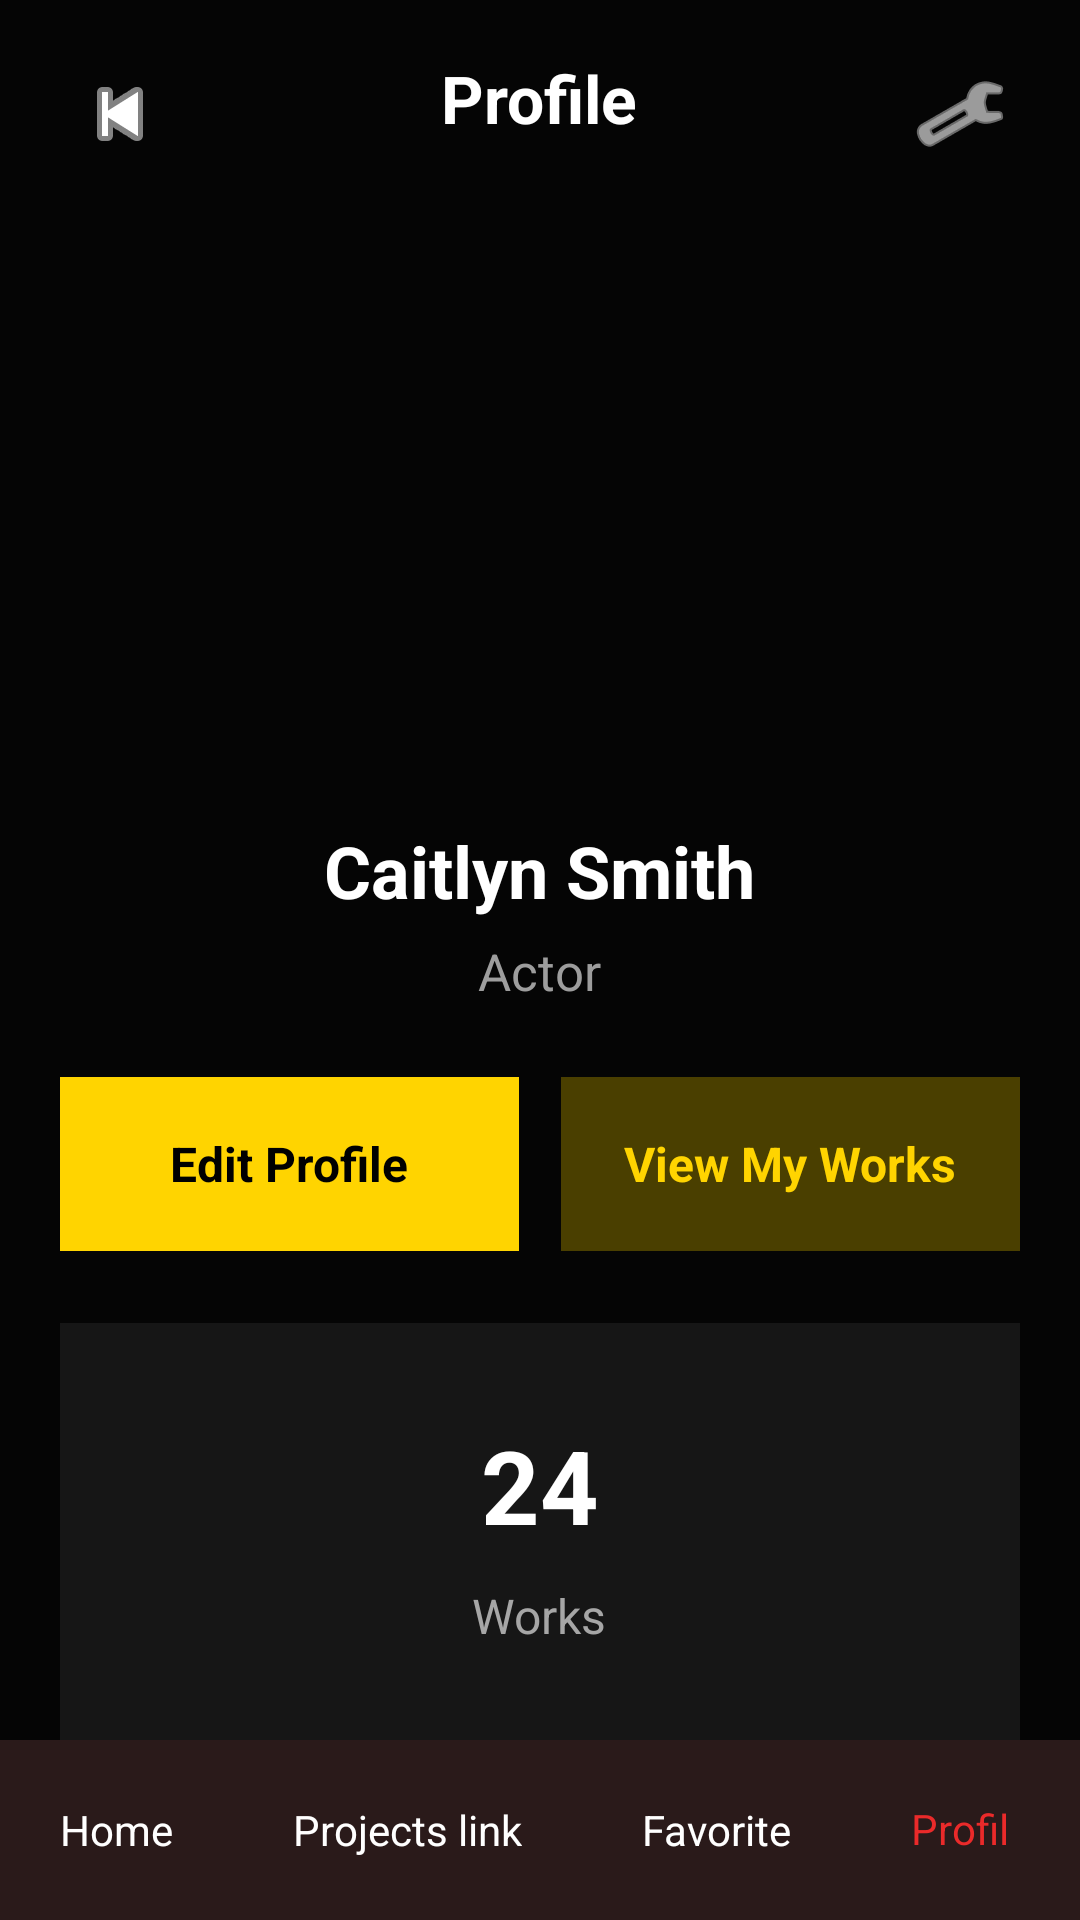

Here is an Android app screen rendered from its layout file. Give the layout XML and the strings, colors and styles it references.
<!-- AndroidManifest.xml: application theme Theme.LaraCIN -->
<!-- res/layout/activity_profile.xml -->
<?xml version="1.0" encoding="utf-8"?>
<LinearLayout xmlns:android="http://schemas.android.com/apk/res/android"
    android:id="@+id/main"
    android:layout_width="match_parent"
    android:layout_height="match_parent"
    android:orientation="vertical"
    android:background="#050505">

    <ScrollView
        android:layout_width="match_parent"
        android:layout_height="0dp"
        android:layout_weight="1"
        android:fillViewport="true"
        android:scrollbars="none">

        <LinearLayout
            android:layout_width="match_parent"
            android:layout_height="wrap_content"
            android:orientation="vertical"
            android:paddingStart="20dp"
            android:paddingTop="18dp"
            android:paddingEnd="20dp"
            android:paddingBottom="24dp">

            <RelativeLayout
                android:layout_width="match_parent"
                android:layout_height="wrap_content">

                <ImageButton
                    android:id="@+id/btnBack"
                    android:layout_width="40dp"
                    android:layout_height="40dp"
                    android:layout_alignParentStart="true"
                    android:background="@android:color/transparent"
                    android:src="@android:drawable/ic_media_previous"
                    android:tint="#FFFFFF" />

                <TextView
                    android:id="@+id/tvTitle"
                    android:layout_width="wrap_content"
                    android:layout_height="wrap_content"
                    android:layout_centerHorizontal="true"
                    android:text="Profile"
                    android:textColor="#FFFFFF"
                    android:textSize="22sp"
                    android:textStyle="bold" />

                <ImageButton
                    android:id="@+id/btnSettings"
                    android:layout_width="40dp"
                    android:layout_height="40dp"
                    android:layout_alignParentEnd="true"
                    android:background="@android:color/transparent"
                    android:src="@android:drawable/ic_menu_manage"
                    android:tint="#FFFFFF" />
            </RelativeLayout>

            <ImageView
                android:id="@+id/imgProfile"
                android:layout_width="170dp"
                android:layout_height="170dp"
                android:layout_gravity="center_horizontal"
                android:layout_marginTop="26dp"
                android:scaleType="centerCrop"
                android:src="@android:drawable/sym_def_app_icon" />

            <TextView
                android:id="@+id/tvName"
                android:layout_width="wrap_content"
                android:layout_height="wrap_content"
                android:layout_gravity="center_horizontal"
                android:layout_marginTop="20dp"
                android:text="Caitlyn Smith"
                android:textColor="#FFFFFF"
                android:textSize="24sp"
                android:textStyle="bold" />

            <TextView
                android:id="@+id/tvRole"
                android:layout_width="wrap_content"
                android:layout_height="wrap_content"
                android:layout_gravity="center_horizontal"
                android:layout_marginTop="6dp"
                android:text="Actor"
                android:textColor="#9D9D9D"
                android:textSize="17sp" />

            <LinearLayout
                android:layout_width="match_parent"
                android:layout_height="wrap_content"
                android:layout_marginTop="24dp"
                android:orientation="horizontal">

                <LinearLayout
                    android:id="@+id/btnEditProfile"
                    android:layout_width="0dp"
                    android:layout_height="58dp"
                    android:layout_weight="1"
                    android:background="#FFD400"
                    android:gravity="center"
                    android:orientation="horizontal">

                    <TextView
                        android:layout_width="wrap_content"
                        android:layout_height="wrap_content"
                        android:text="Edit Profile"
                        android:textColor="#000000"
                        android:textSize="16sp"
                        android:textStyle="bold" />
                </LinearLayout>

                <Space
                    android:layout_width="14dp"
                    android:layout_height="1dp" />

                <LinearLayout
                    android:id="@+id/btnViewWorks"
                    android:layout_width="0dp"
                    android:layout_height="58dp"
                    android:layout_weight="1"
                    android:background="#4A3F00"
                    android:gravity="center"
                    android:orientation="horizontal">

                    <TextView
                        android:layout_width="wrap_content"
                        android:layout_height="wrap_content"
                        android:text="View My Works"
                        android:textColor="#FFD400"
                        android:textSize="16sp"
                        android:textStyle="bold" />
                </LinearLayout>
            </LinearLayout>

            <LinearLayout
                android:layout_width="match_parent"
                android:layout_height="140dp"
                android:layout_marginTop="24dp"
                android:background="#161616"
                android:gravity="center"
                android:orientation="vertical">

                <TextView
                    android:id="@+id/tvWorksCount"
                    android:layout_width="wrap_content"
                    android:layout_height="wrap_content"
                    android:text="24"
                    android:textColor="#FFFFFF"
                    android:textSize="34sp"
                    android:textStyle="bold" />

                <TextView
                    android:layout_width="wrap_content"
                    android:layout_height="wrap_content"
                    android:layout_marginTop="10dp"
                    android:text="Works"
                    android:textColor="#A6A6A6"
                    android:textSize="16sp" />
            </LinearLayout>

            <LinearLayout
                android:layout_width="match_parent"
                android:layout_height="wrap_content"
                android:layout_marginTop="24dp"
                android:background="#161616"
                android:orientation="vertical"
                android:padding="18dp">

                <TextView
                    android:layout_width="wrap_content"
                    android:layout_height="wrap_content"
                    android:text="Bio"
                    android:textColor="#FFFFFF"
                    android:textSize="18sp" />

                <TextView
                    android:id="@+id/tvBio"
                    android:layout_width="match_parent"
                    android:layout_height="wrap_content"
                    android:layout_marginTop="18dp"
                    android:lineSpacingExtra="4dp"
                    android:text="A versatile and passionate actor with over 10 years of experience in film, television, and theatre."
                    android:textColor="#A7A7A7"
                    android:textSize="16sp" />
            </LinearLayout>

        </LinearLayout>
    </ScrollView>

    <LinearLayout
        android:layout_width="match_parent"
        android:layout_height="60dp"
        android:background="#2a1a1a"
        android:gravity="center"
        android:orientation="horizontal">

        <TextView
            android:id="@+id/navHome"
            android:layout_width="wrap_content"
            android:layout_height="wrap_content"
            android:layout_margin="20dp"
            android:text="Home"
            android:textColor="#FFFFFF" />

        <TextView
            android:id="@+id/navProjects"
            android:layout_width="wrap_content"
            android:layout_height="wrap_content"
            android:layout_margin="20dp"
            android:text="Projects link"
            android:textColor="#FFFFFF" />

        <TextView
            android:id="@+id/navFavorite"
            android:layout_width="wrap_content"
            android:layout_height="wrap_content"
            android:layout_margin="20dp"
            android:text="Favorite"
            android:textColor="#FFFFFF" />

        <TextView
            android:id="@+id/navProfile"
            android:layout_width="wrap_content"
            android:layout_height="wrap_content"
            android:layout_margin="20dp"
            android:text="Profile"
            android:textColor="#ea2a2a" />

    </LinearLayout>

</LinearLayout>
<!-- resources referenced by this layout -->
<resources>
  <style name="Theme.LaraCIN" parent="Base.Theme.LaraCIN" />
  <style name="Base.Theme.LaraCIN" parent="Theme.Material3.DayNight.NoActionBar">
          
          
      </style>
</resources>
